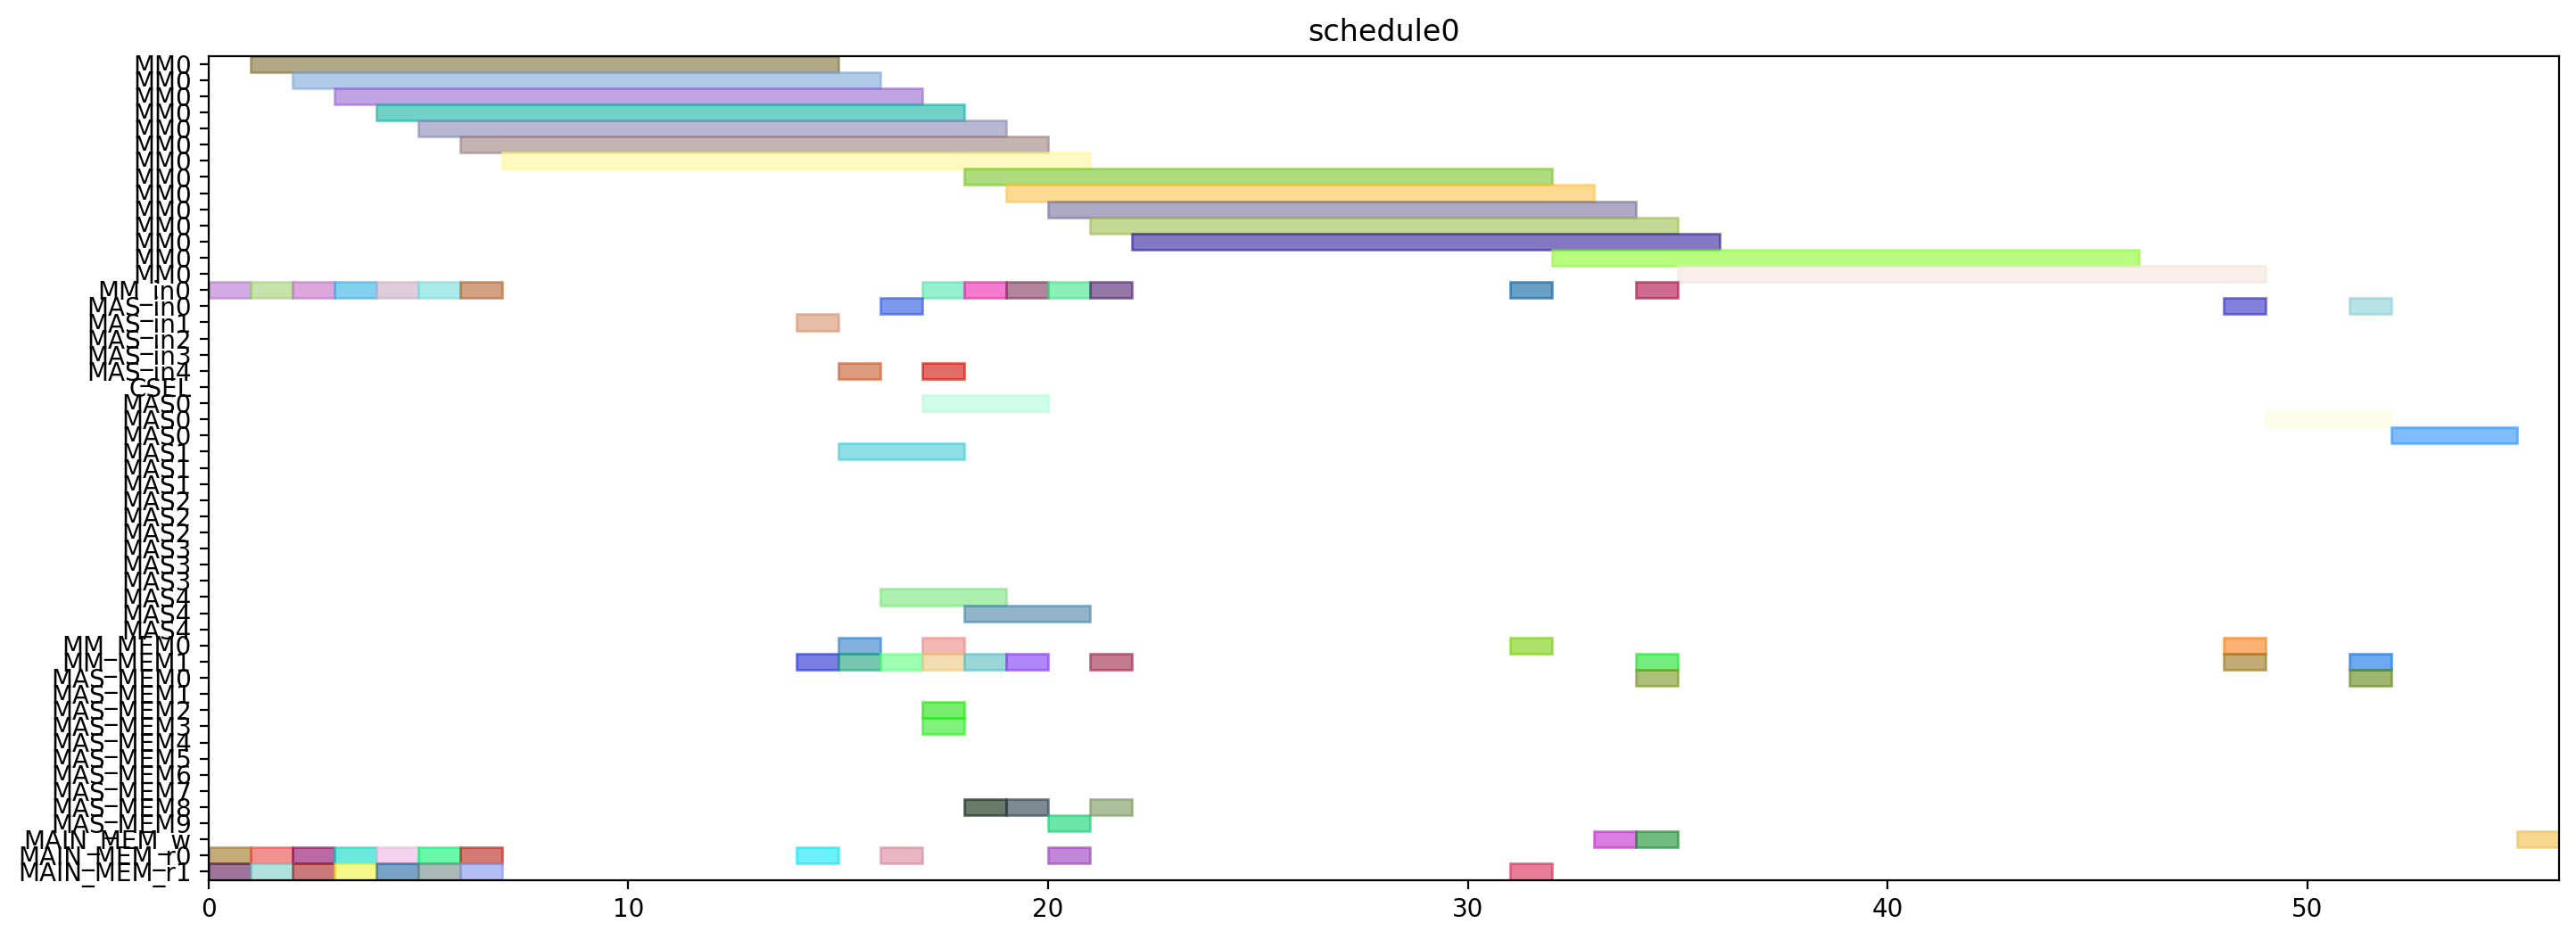

Write the Python code that produced this figure.
from pyschedule import Scenario, solvers, plotters, alt


def solve():
	horizon = 120
	S = Scenario("schedule0", horizon=horizon)

	# resource
	MM = S.Resources('MM', num=1, size=14)
	MM_in = S.Resources('MM_in', num=1)
	MAS_in = S.Resources('MAS_in', num=5)
	CSEL = S.Resource('CSEL')
	MAS = S.Resources('MAS', num=5, size=3, periods=range(1, horizon))
	MM_MEM = S.Resources('MM_MEM', num=2)
	MAS_MEM = S.Resources('MAS_MEM', num=10)
	MAIN_MEM_w = S.Resource('MAIN_MEM_w', size=1)
	MAIN_MEM_r = S.Resources('MAIN_MEM_r', num=2)

	# result of previous scheduling

	# new tasks
	r1 = S.Task('r1', length=14, delay_cost=1)
	r1 += alt(MM)
	r1_in = S.Task('r1_in', length=1, delay_cost=1)
	r1_in += alt(MM_in)
	S += r1_in*MM_in[0]<=r1*MM[0]
	r1_mem0 = S.Task('r1_mem0', length=1, delay_cost=1)
	r1_mem0 += MAIN_MEM_r[0]
	S += r1_mem0 <= r1

	r1_mem1 = S.Task('r1_mem1', length=1, delay_cost=1)
	r1_mem1 += MAIN_MEM_r[1]
	S += r1_mem1 <= r1

	r3 = S.Task('r3', length=14, delay_cost=1)
	r3 += alt(MM)
	r3_in = S.Task('r3_in', length=1, delay_cost=1)
	r3_in += alt(MM_in)
	S += r3_in*MM_in[0]<=r3*MM[0]
	r3_mem0 = S.Task('r3_mem0', length=1, delay_cost=1)
	r3_mem0 += MAIN_MEM_r[0]
	S += r3_mem0 <= r3

	r3_mem1 = S.Task('r3_mem1', length=1, delay_cost=1)
	r3_mem1 += MAIN_MEM_r[1]
	S += r3_mem1 <= r3

	r4 = S.Task('r4', length=14, delay_cost=1)
	r4 += alt(MM)
	r4_in = S.Task('r4_in', length=1, delay_cost=1)
	r4_in += alt(MM_in)
	S += r4_in*MM_in[0]<=r4*MM[0]
	r4_mem0 = S.Task('r4_mem0', length=1, delay_cost=1)
	r4_mem0 += MAIN_MEM_r[0]
	S += r4_mem0 <= r4

	r4_mem1 = S.Task('r4_mem1', length=1, delay_cost=1)
	r4_mem1 += MAIN_MEM_r[1]
	S += r4_mem1 <= r4

	r5 = S.Task('r5', length=14, delay_cost=1)
	r5 += alt(MM)
	r5_in = S.Task('r5_in', length=1, delay_cost=1)
	r5_in += alt(MM_in)
	S += r5_in*MM_in[0]<=r5*MM[0]
	r5_mem0 = S.Task('r5_mem0', length=1, delay_cost=1)
	r5_mem0 += MAIN_MEM_r[0]
	S += r5_mem0 <= r5

	r5_mem1 = S.Task('r5_mem1', length=1, delay_cost=1)
	r5_mem1 += MAIN_MEM_r[1]
	S += r5_mem1 <= r5

	r6 = S.Task('r6', length=14, delay_cost=1)
	r6 += alt(MM)
	r6_in = S.Task('r6_in', length=1, delay_cost=1)
	r6_in += alt(MM_in)
	S += r6_in*MM_in[0]<=r6*MM[0]
	r6_mem0 = S.Task('r6_mem0', length=1, delay_cost=1)
	r6_mem0 += MAIN_MEM_r[0]
	S += r6_mem0 <= r6

	r6_mem1 = S.Task('r6_mem1', length=1, delay_cost=1)
	r6_mem1 += MAIN_MEM_r[1]
	S += r6_mem1 <= r6

	r12 = S.Task('r12', length=14, delay_cost=1)
	r12 += alt(MM)
	r12_in = S.Task('r12_in', length=1, delay_cost=1)
	r12_in += alt(MM_in)
	S += r12_in*MM_in[0]<=r12*MM[0]
	r12_mem0 = S.Task('r12_mem0', length=1, delay_cost=1)
	r12_mem0 += MAIN_MEM_r[0]
	S += r12_mem0 <= r12

	r12_mem1 = S.Task('r12_mem1', length=1, delay_cost=1)
	r12_mem1 += MAIN_MEM_r[1]
	S += r12_mem1 <= r12

	r13 = S.Task('r13', length=14, delay_cost=1)
	r13 += alt(MM)
	r13_in = S.Task('r13_in', length=1, delay_cost=1)
	r13_in += alt(MM_in)
	S += r13_in*MM_in[0]<=r13*MM[0]
	r13_mem0 = S.Task('r13_mem0', length=1, delay_cost=1)
	r13_mem0 += MAIN_MEM_r[0]
	S += r13_mem0 <= r13

	r13_mem1 = S.Task('r13_mem1', length=1, delay_cost=1)
	r13_mem1 += MAIN_MEM_r[1]
	S += r13_mem1 <= r13

	r2 = S.Task('r2', length=3, delay_cost=1)
	r2 += alt(MAS)
	r2_in = S.Task('r2_in', length=1, delay_cost=1)
	r2_in += alt(MAS_in)
	S += r2_in*MAS_in[0]<=r2*MAS[0]

	S += r2_in*MAS_in[1]<=r2*MAS[1]

	S += r2_in*MAS_in[2]<=r2*MAS[2]

	S += r2_in*MAS_in[3]<=r2*MAS[3]

	S += r2_in*MAS_in[4]<=r2*MAS[4]

	r2_mem0 = S.Task('r2_mem0', length=1, delay_cost=1)
	r2_mem0 += alt(MM_MEM)
	S += (r1*MM[0])-1 < r2_mem0*MM_MEM[0]
	S += r2_mem0 <= r2

	r2_mem1 = S.Task('r2_mem1', length=1, delay_cost=1)
	r2_mem1 += alt(MM_MEM)
	S += (r1*MM[0])-1 < r2_mem1*MM_MEM[1]
	S += r2_mem1 <= r2

	r7 = S.Task('r7', length=3, delay_cost=1)
	r7 += alt(MAS)
	r7_in = S.Task('r7_in', length=1, delay_cost=1)
	r7_in += alt(MAS_in)
	S += r7_in*MAS_in[0]<=r7*MAS[0]

	S += r7_in*MAS_in[1]<=r7*MAS[1]

	S += r7_in*MAS_in[2]<=r7*MAS[2]

	S += r7_in*MAS_in[3]<=r7*MAS[3]

	S += r7_in*MAS_in[4]<=r7*MAS[4]

	r7_mem0 = S.Task('r7_mem0', length=1, delay_cost=1)
	r7_mem0 += alt(MM_MEM)
	S += (r5*MM[0])-1 < r7_mem0*MM_MEM[0]
	S += r7_mem0 <= r7

	r7_mem1 = S.Task('r7_mem1', length=1, delay_cost=1)
	r7_mem1 += alt(MM_MEM)
	S += (r6*MM[0])-1 < r7_mem1*MM_MEM[1]
	S += r7_mem1 <= r7

	r8 = S.Task('r8', length=3, delay_cost=1)
	r8 += alt(MAS)
	r8_in = S.Task('r8_in', length=1, delay_cost=1)
	r8_in += alt(MAS_in)
	S += r8_in*MAS_in[0]<=r8*MAS[0]

	S += r8_in*MAS_in[1]<=r8*MAS[1]

	S += r8_in*MAS_in[2]<=r8*MAS[2]

	S += r8_in*MAS_in[3]<=r8*MAS[3]

	S += r8_in*MAS_in[4]<=r8*MAS[4]

	r8_mem0 = S.Task('r8_mem0', length=1, delay_cost=1)
	r8_mem0 += MAIN_MEM_r[0]
	S += r8_mem0 <= r8

	r8_mem1 = S.Task('r8_mem1', length=1, delay_cost=1)
	r8_mem1 += alt(MM_MEM)
	S += (r4*MM[0])-1 < r8_mem1*MM_MEM[1]
	S += r8_mem1 <= r8

	r10 = S.Task('r10', length=3, delay_cost=1)
	r10 += alt(MAS)
	r10_in = S.Task('r10_in', length=1, delay_cost=1)
	r10_in += alt(MAS_in)
	S += r10_in*MAS_in[0]<=r10*MAS[0]

	S += r10_in*MAS_in[1]<=r10*MAS[1]

	S += r10_in*MAS_in[2]<=r10*MAS[2]

	S += r10_in*MAS_in[3]<=r10*MAS[3]

	S += r10_in*MAS_in[4]<=r10*MAS[4]

	r10_mem0 = S.Task('r10_mem0', length=1, delay_cost=1)
	r10_mem0 += MAIN_MEM_r[0]
	S += r10_mem0 <= r10

	r10_mem1 = S.Task('r10_mem1', length=1, delay_cost=1)
	r10_mem1 += alt(MM_MEM)
	S += (r4*MM[0])-1 < r10_mem1*MM_MEM[1]
	S += r10_mem1 <= r10

	r9 = S.Task('r9', length=14, delay_cost=1)
	r9 += alt(MM)
	r9_in = S.Task('r9_in', length=1, delay_cost=1)
	r9_in += alt(MM_in)
	S += r9_in*MM_in[0]<=r9*MM[0]
	r9_mem0 = S.Task('r9_mem0', length=1, delay_cost=1)
	r9_mem0 += MAIN_MEM_r[0]
	S += r9_mem0 <= r9

	r9_mem1 = S.Task('r9_mem1', length=1, delay_cost=1)
	r9_mem1 += alt(MAS_MEM)
	S += (r7*MAS[0])-1 < r9_mem1*MAS_MEM[1]
	S += (r7*MAS[1])-1 < r9_mem1*MAS_MEM[3]
	S += (r7*MAS[2])-1 < r9_mem1*MAS_MEM[5]
	S += (r7*MAS[3])-1 < r9_mem1*MAS_MEM[7]
	S += (r7*MAS[4])-1 < r9_mem1*MAS_MEM[9]
	S += r9_mem1 <= r9

	r11 = S.Task('r11', length=14, delay_cost=1)
	r11 += alt(MM)
	r11_in = S.Task('r11_in', length=1, delay_cost=1)
	r11_in += alt(MM_in)
	S += r11_in*MM_in[0]<=r11*MM[0]
	r11_mem0 = S.Task('r11_mem0', length=1, delay_cost=1)
	r11_mem0 += alt(MAS_MEM)
	S += (r10*MAS[0])-1 < r11_mem0*MAS_MEM[0]
	S += (r10*MAS[1])-1 < r11_mem0*MAS_MEM[2]
	S += (r10*MAS[2])-1 < r11_mem0*MAS_MEM[4]
	S += (r10*MAS[3])-1 < r11_mem0*MAS_MEM[6]
	S += (r10*MAS[4])-1 < r11_mem0*MAS_MEM[8]
	S += r11_mem0 <= r11

	r11_mem1 = S.Task('r11_mem1', length=1, delay_cost=1)
	r11_mem1 += alt(MAS_MEM)
	S += (r10*MAS[0])-1 < r11_mem1*MAS_MEM[1]
	S += (r10*MAS[1])-1 < r11_mem1*MAS_MEM[3]
	S += (r10*MAS[2])-1 < r11_mem1*MAS_MEM[5]
	S += (r10*MAS[3])-1 < r11_mem1*MAS_MEM[7]
	S += (r10*MAS[4])-1 < r11_mem1*MAS_MEM[9]
	S += r11_mem1 <= r11

	PX_new = S.Task('PX_new', length=14, delay_cost=1)
	PX_new += alt(MM)
	PX_new_in = S.Task('PX_new_in', length=1, delay_cost=1)
	PX_new_in += alt(MM_in)
	S += PX_new_in*MM_in[0]<=PX_new*MM[0]
	S += 0<PX_new

	PX_new_w = S.Task('PX_new_w', length=1, delay_cost=1)
	PX_new_w += alt(MAIN_MEM_w)
	S += PX_new <= PX_new_w

	PX_new_mem0 = S.Task('PX_new_mem0', length=1, delay_cost=1)
	PX_new_mem0 += alt(MAS_MEM)
	S += (r2*MAS[0])-1 < PX_new_mem0*MAS_MEM[0]
	S += (r2*MAS[1])-1 < PX_new_mem0*MAS_MEM[2]
	S += (r2*MAS[2])-1 < PX_new_mem0*MAS_MEM[4]
	S += (r2*MAS[3])-1 < PX_new_mem0*MAS_MEM[6]
	S += (r2*MAS[4])-1 < PX_new_mem0*MAS_MEM[8]
	S += PX_new_mem0 <= PX_new

	PX_new_mem1 = S.Task('PX_new_mem1', length=1, delay_cost=1)
	PX_new_mem1 += alt(MM_MEM)
	S += (r12*MM[0])-1 < PX_new_mem1*MM_MEM[1]
	S += PX_new_mem1 <= PX_new

	r14 = S.Task('r14', length=14, delay_cost=1)
	r14 += alt(MM)
	r14_in = S.Task('r14_in', length=1, delay_cost=1)
	r14_in += alt(MM_in)
	S += r14_in*MM_in[0]<=r14*MM[0]
	r14_mem0 = S.Task('r14_mem0', length=1, delay_cost=1)
	r14_mem0 += alt(MAS_MEM)
	S += (r2*MAS[0])-1 < r14_mem0*MAS_MEM[0]
	S += (r2*MAS[1])-1 < r14_mem0*MAS_MEM[2]
	S += (r2*MAS[2])-1 < r14_mem0*MAS_MEM[4]
	S += (r2*MAS[3])-1 < r14_mem0*MAS_MEM[6]
	S += (r2*MAS[4])-1 < r14_mem0*MAS_MEM[8]
	S += r14_mem0 <= r14

	r14_mem1 = S.Task('r14_mem1', length=1, delay_cost=1)
	r14_mem1 += alt(MM_MEM)
	S += (r3*MM[0])-1 < r14_mem1*MM_MEM[1]
	S += r14_mem1 <= r14

	Z1_new = S.Task('Z1_new', length=14, delay_cost=1)
	Z1_new += alt(MM)
	Z1_new_in = S.Task('Z1_new_in', length=1, delay_cost=1)
	Z1_new_in += alt(MM_in)
	S += Z1_new_in*MM_in[0]<=Z1_new*MM[0]
	S += 0<Z1_new

	Z1_new_w = S.Task('Z1_new_w', length=1, delay_cost=1)
	Z1_new_w += alt(MAIN_MEM_w)
	S += Z1_new <= Z1_new_w

	Z1_new_mem0 = S.Task('Z1_new_mem0', length=1, delay_cost=1)
	Z1_new_mem0 += alt(MAS_MEM)
	S += (r2*MAS[0])-1 < Z1_new_mem0*MAS_MEM[0]
	S += (r2*MAS[1])-1 < Z1_new_mem0*MAS_MEM[2]
	S += (r2*MAS[2])-1 < Z1_new_mem0*MAS_MEM[4]
	S += (r2*MAS[3])-1 < Z1_new_mem0*MAS_MEM[6]
	S += (r2*MAS[4])-1 < Z1_new_mem0*MAS_MEM[8]
	S += Z1_new_mem0 <= Z1_new

	Z1_new_mem1 = S.Task('Z1_new_mem1', length=1, delay_cost=1)
	Z1_new_mem1 += alt(MM_MEM)
	S += (r13*MM[0])-1 < Z1_new_mem1*MM_MEM[1]
	S += Z1_new_mem1 <= Z1_new

	r15 = S.Task('r15', length=14, delay_cost=1)
	r15 += alt(MM)
	r15_in = S.Task('r15_in', length=1, delay_cost=1)
	r15_in += alt(MM_in)
	S += r15_in*MM_in[0]<=r15*MM[0]
	r15_mem0 = S.Task('r15_mem0', length=1, delay_cost=1)
	r15_mem0 += alt(MAS_MEM)
	S += (r8*MAS[0])-1 < r15_mem0*MAS_MEM[0]
	S += (r8*MAS[1])-1 < r15_mem0*MAS_MEM[2]
	S += (r8*MAS[2])-1 < r15_mem0*MAS_MEM[4]
	S += (r8*MAS[3])-1 < r15_mem0*MAS_MEM[6]
	S += (r8*MAS[4])-1 < r15_mem0*MAS_MEM[8]
	S += r15_mem0 <= r15

	r15_mem1 = S.Task('r15_mem1', length=1, delay_cost=1)
	r15_mem1 += alt(MM_MEM)
	S += (r9*MM[0])-1 < r15_mem1*MM_MEM[1]
	S += r15_mem1 <= r15

	r16 = S.Task('r16', length=14, delay_cost=1)
	r16 += alt(MM)
	r16_in = S.Task('r16_in', length=1, delay_cost=1)
	r16_in += alt(MM_in)
	S += r16_in*MM_in[0]<=r16*MM[0]
	r16_mem0 = S.Task('r16_mem0', length=1, delay_cost=1)
	r16_mem0 += alt(MM_MEM)
	S += (r11*MM[0])-1 < r16_mem0*MM_MEM[0]
	S += r16_mem0 <= r16

	r16_mem1 = S.Task('r16_mem1', length=1, delay_cost=1)
	r16_mem1 += MAIN_MEM_r[1]
	S += r16_mem1 <= r16

	r17 = S.Task('r17', length=3, delay_cost=1)
	r17 += alt(MAS)
	r17_in = S.Task('r17_in', length=1, delay_cost=1)
	r17_in += alt(MAS_in)
	S += r17_in*MAS_in[0]<=r17*MAS[0]

	S += r17_in*MAS_in[1]<=r17*MAS[1]

	S += r17_in*MAS_in[2]<=r17*MAS[2]

	S += r17_in*MAS_in[3]<=r17*MAS[3]

	S += r17_in*MAS_in[4]<=r17*MAS[4]

	r17_mem0 = S.Task('r17_mem0', length=1, delay_cost=1)
	r17_mem0 += alt(MM_MEM)
	S += (r14*MM[0])-1 < r17_mem0*MM_MEM[0]
	S += r17_mem0 <= r17

	r17_mem1 = S.Task('r17_mem1', length=1, delay_cost=1)
	r17_mem1 += alt(MM_MEM)
	S += (r15*MM[0])-1 < r17_mem1*MM_MEM[1]
	S += r17_mem1 <= r17

	PY_new = S.Task('PY_new', length=3, delay_cost=1)
	PY_new += alt(MAS)
	PY_new_in = S.Task('PY_new_in', length=1, delay_cost=1)
	PY_new_in += alt(MAS_in)
	S += PY_new_in*MAS_in[0]<=PY_new*MAS[0]

	S += PY_new_in*MAS_in[1]<=PY_new*MAS[1]

	S += PY_new_in*MAS_in[2]<=PY_new*MAS[2]

	S += PY_new_in*MAS_in[3]<=PY_new*MAS[3]

	S += PY_new_in*MAS_in[4]<=PY_new*MAS[4]

	S += 0<PY_new

	PY_new_w = S.Task('PY_new_w', length=1, delay_cost=1)
	PY_new_w += alt(MAIN_MEM_w)
	S += PY_new <= PY_new_w

	PY_new_mem0 = S.Task('PY_new_mem0', length=1, delay_cost=1)
	PY_new_mem0 += alt(MAS_MEM)
	S += (r17*MAS[0])-1 < PY_new_mem0*MAS_MEM[0]
	S += (r17*MAS[1])-1 < PY_new_mem0*MAS_MEM[2]
	S += (r17*MAS[2])-1 < PY_new_mem0*MAS_MEM[4]
	S += (r17*MAS[3])-1 < PY_new_mem0*MAS_MEM[6]
	S += (r17*MAS[4])-1 < PY_new_mem0*MAS_MEM[8]
	S += PY_new_mem0 <= PY_new

	PY_new_mem1 = S.Task('PY_new_mem1', length=1, delay_cost=1)
	PY_new_mem1 += alt(MM_MEM)
	S += (r16*MM[0])-1 < PY_new_mem1*MM_MEM[1]
	S += PY_new_mem1 <= PY_new

	solvers.mip.solve(S,msg=1,kind='CPLEX',ratio_gap=1.01)

	solution = [['hoge']*len(S.solution()[1]) for i in range(len(S.solution()))]
	for i in range(len(S.solution())):
		for j in range(len(S.solution()[i])):
			solution[i][j]=str(S.solution()[i][j])
	print(solution)

	cycles = int(solution[-1][3])

	pic_file_name = "/mnt/rose/usr1/fukuda/ABE/multiRAM_multiMAS_16mux/scheduling_result/stage14MM1_stage3MAS5/EP_YRECOVER/schedule0.png"
	if(S.solution() != []):
		plotters.matplotlib.plot(S,img_filename=pic_file_name, show_task_labels=False, fig_size=(cycles*0.25+3, 6))

	return solution
